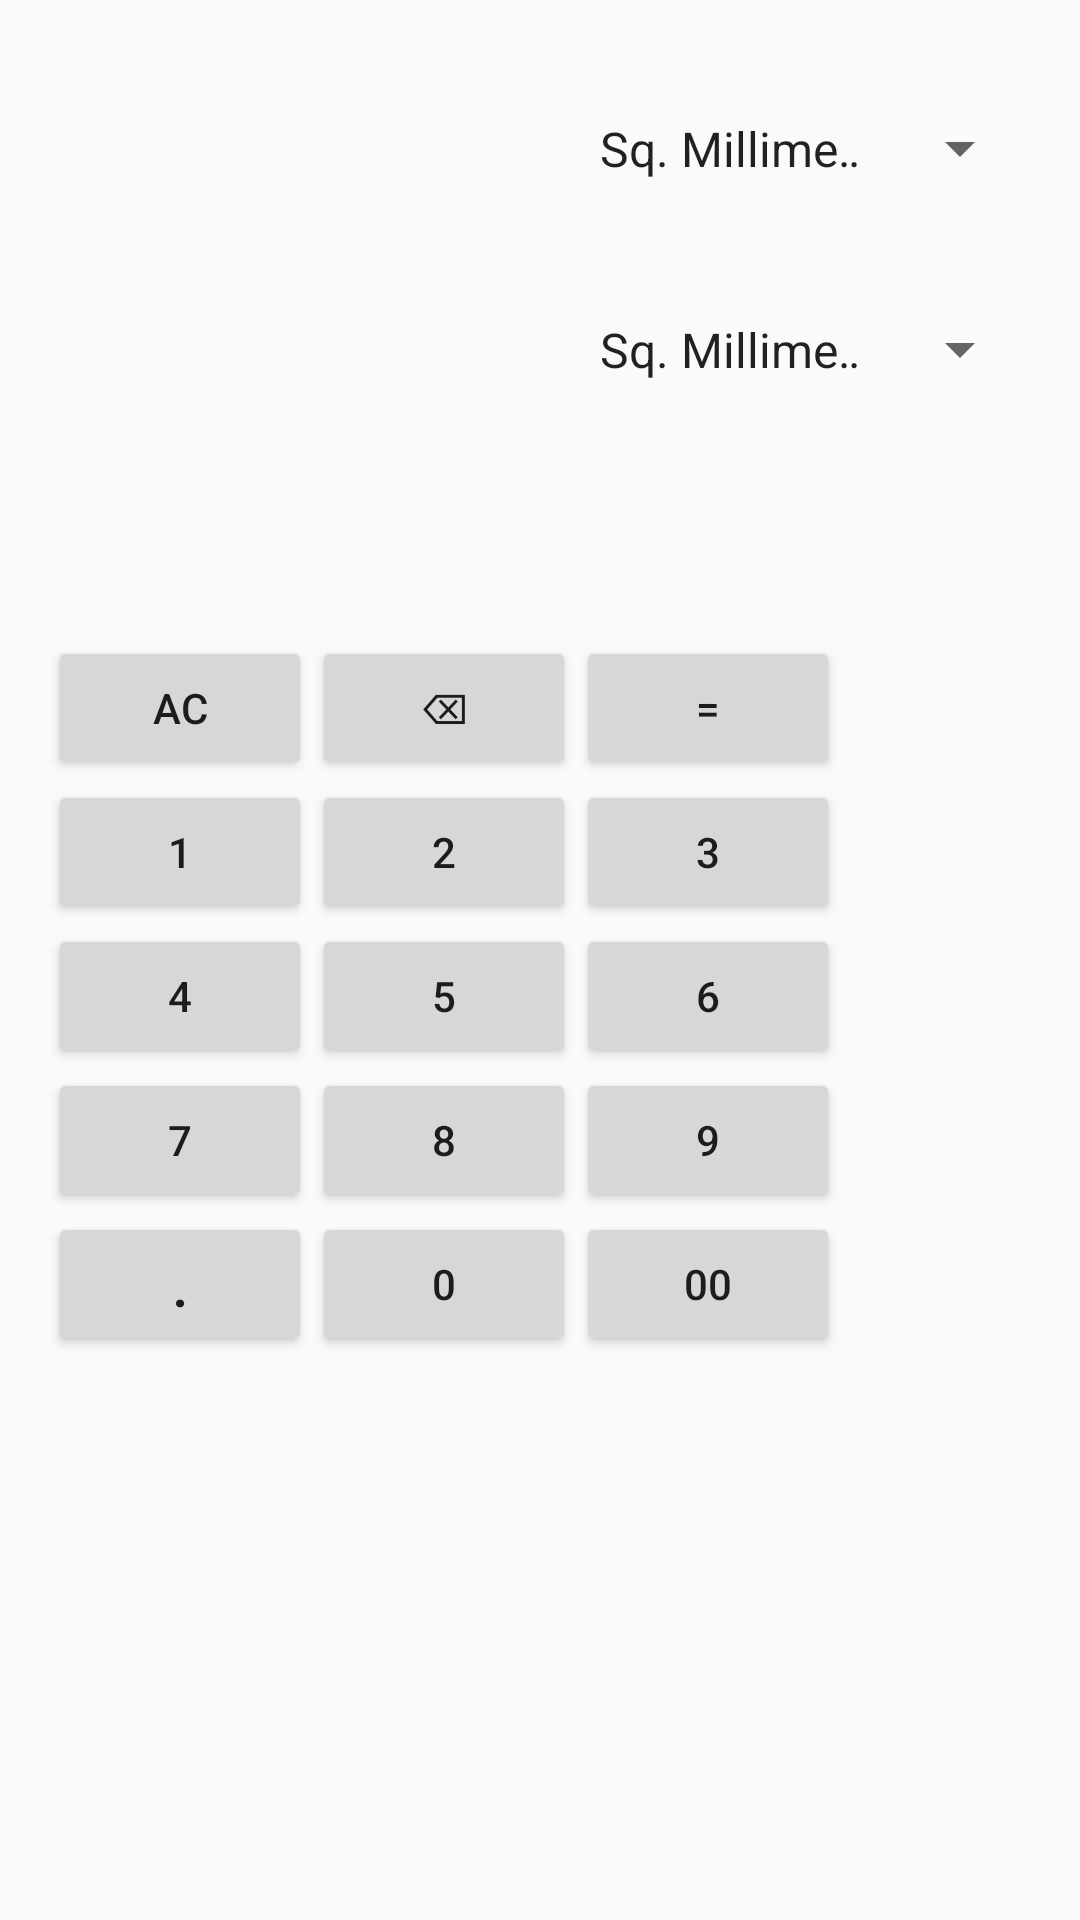

Android layout source for this screen:
<!-- AndroidManifest.xml: application theme AppTheme -->
<!-- res/layout/content_unit_area.xml -->
<?xml version="1.0" encoding="utf-8"?>
<RelativeLayout xmlns:android="http://schemas.android.com/apk/res/android"
    xmlns:app="http://schemas.android.com/apk/res-auto"
    xmlns:tools="http://schemas.android.com/tools"
    android:layout_width="match_parent"
    android:layout_height="match_parent"
    android:paddingBottom="@dimen/activity_vertical_margin"
    android:paddingLeft="@dimen/activity_horizontal_margin"
    android:paddingRight="@dimen/activity_horizontal_margin"
    android:paddingTop="@dimen/activity_vertical_margin"
    app:layout_behavior="@string/appbar_scrolling_view_behavior"
    tools:context=".activity.conversion.UnitArea">

    <EditText
        android:id="@+id/item_1"
        style="@style/DisplayEditTextStyle.Formula"
        android:layout_width="match_parent"
        android:layout_height="wrap_content"
        android:layout_alignParentLeft="true"
        android:layout_alignParentStart="true"
        android:layout_toLeftOf="@+id/equal"
        android:layout_toStartOf="@+id/equal"
        android:inputType="text" />

    <Spinner
        android:id="@+id/spinner_1"
        android:layout_width="wrap_content"
        android:layout_height="wrap_content"
        android:layout_alignBottom="@+id/item_1"
        android:layout_alignParentEnd="true"
        android:layout_alignParentRight="true"
        android:layout_alignParentTop="true"
        android:layout_toEndOf="@+id/item_1"
        android:layout_toRightOf="@+id/item_1"
        android:entries="@array/area" />

    <EditText
        android:id="@+id/item_2"
        style="@style/DisplayEditTextStyle.Formula"
        android:layout_width="match_parent"
        android:layout_height="wrap_content"
        android:layout_alignParentLeft="true"
        android:layout_alignParentStart="true"
        android:layout_below="@+id/item_1"
        android:layout_toLeftOf="@+id/spinner_1"
        android:layout_toStartOf="@+id/spinner_1"
        android:inputType="text" />

    <Spinner
        android:id="@+id/spinner_2"
        android:layout_width="wrap_content"
        android:layout_height="wrap_content"
        android:layout_alignBottom="@+id/item_2"
        android:layout_alignParentEnd="true"
        android:layout_alignParentRight="true"
        android:layout_below="@+id/item_1"
        android:layout_toEndOf="@+id/item_1"
        android:layout_toRightOf="@+id/item_1"
        android:entries="@array/area" />

    <Button
        android:id="@+id/clear"
        android:layout_width="wrap_content"
        android:layout_height="wrap_content"
        android:layout_alignParentLeft="true"
        android:layout_alignParentStart="true"
        android:layout_below="@+id/item_2"
        android:layout_marginTop="62dp"
        android:onClick="onClick"
        android:text="@string/clear" />

    <Button
        android:id="@+id/backSpace"
        android:layout_width="wrap_content"
        android:layout_height="wrap_content"
        android:layout_alignBaseline="@+id/equal"
        android:layout_alignBottom="@+id/equal"
        android:layout_toEndOf="@+id/clear"
        android:layout_toRightOf="@+id/clear"
        android:onClick="onClick"
        android:text="@string/backspace" />

    <Button
        android:id="@+id/number_1"
        android:layout_width="wrap_content"
        android:layout_height="wrap_content"
        android:layout_alignParentLeft="true"
        android:layout_alignParentStart="true"
        android:layout_below="@+id/clear"
        android:onClick="onClick"
        android:text="@string/one" />

    <Button
        android:id="@+id/number_2"
        android:layout_width="wrap_content"
        android:layout_height="wrap_content"
        android:layout_alignBaseline="@+id/number_1"
        android:layout_alignBottom="@+id/number_1"
        android:layout_toEndOf="@+id/number_1"
        android:layout_toRightOf="@+id/number_1"
        android:onClick="onClick"
        android:text="@string/two" />

    <Button
        android:id="@+id/number_3"
        android:layout_width="wrap_content"
        android:layout_height="wrap_content"
        android:layout_above="@+id/number_6"
        android:layout_toEndOf="@+id/number_2"
        android:layout_toRightOf="@+id/number_2"
        android:onClick="onClick"
        android:text="@string/three" />

    <Button
        android:id="@+id/number_4"
        android:layout_width="wrap_content"
        android:layout_height="wrap_content"
        android:layout_alignParentLeft="true"
        android:layout_alignParentStart="true"
        android:layout_below="@+id/number_1"
        android:onClick="onClick"
        android:text="@string/four" />

    <Button
        android:id="@+id/number_5"
        android:layout_width="wrap_content"
        android:layout_height="wrap_content"
        android:layout_alignBottom="@+id/number_4"
        android:layout_toEndOf="@+id/number_4"
        android:layout_toRightOf="@+id/number_4"
        android:onClick="onClick"
        android:text="@string/five" />

    <Button
        android:id="@+id/number_6"
        android:layout_width="wrap_content"
        android:layout_height="wrap_content"
        android:layout_alignBottom="@+id/number_5"
        android:layout_toEndOf="@+id/number_5"
        android:layout_toRightOf="@+id/number_5"
        android:onClick="onClick"
        android:text="@string/six" />

    <Button
        android:id="@+id/number_7"
        android:layout_width="wrap_content"
        android:layout_height="wrap_content"
        android:layout_alignParentLeft="true"
        android:layout_alignParentStart="true"
        android:layout_below="@+id/number_4"
        android:onClick="onClick"
        android:text="@string/seven" />

    <Button
        android:id="@+id/number_8"
        android:layout_width="wrap_content"
        android:layout_height="wrap_content"
        android:layout_alignBottom="@+id/number_7"
        android:layout_toEndOf="@+id/number_7"
        android:layout_toRightOf="@+id/number_7"
        android:onClick="onClick"
        android:text="@string/eight" />

    <Button
        android:id="@+id/number_9"
        android:layout_width="wrap_content"
        android:layout_height="wrap_content"
        android:layout_alignBottom="@+id/number_8"
        android:layout_toEndOf="@+id/number_8"
        android:layout_toRightOf="@+id/number_8"
        android:onClick="onClick"
        android:text="@string/nine" />


    <Button
        android:id="@+id/number_0"
        android:layout_width="wrap_content"
        android:layout_height="wrap_content"
        android:layout_below="@+id/number_8"
        android:layout_toEndOf="@+id/number_7"
        android:layout_toRightOf="@+id/number_7"
        android:onClick="onClick"
        android:text="@string/zero" />

    <Button
        android:id="@+id/double_0"
        android:layout_width="wrap_content"
        android:layout_height="wrap_content"
        android:layout_below="@+id/number_9"
        android:layout_toEndOf="@+id/number_8"
        android:layout_toRightOf="@+id/number_8"
        android:onClick="onClick"
        android:text="@string/double_zero" />

    <Button
        android:id="@+id/dot"
        android:layout_width="wrap_content"
        android:layout_height="wrap_content"
        android:layout_alignParentLeft="true"
        android:layout_alignParentStart="true"
        android:layout_below="@+id/number_7"
        android:onClick="onClick"
        android:text="@string/dot"
        android:textSize="20sp" />


    <Button
        android:id="@+id/equal"
        android:layout_width="wrap_content"
        android:layout_height="wrap_content"
        android:layout_above="@+id/number_3"
        android:layout_toEndOf="@+id/backSpace"
        android:layout_toRightOf="@+id/backSpace"
        android:onClick="onClick"
        android:text="@string/equals" />
</RelativeLayout>
<!-- resources referenced by this layout -->
<resources>
  <string-array name="area">
          <item>Sq. Millimeter</item>
          <item>Sq. Centimeter</item>
          <item>Sq Meter</item>
          <item>Sq. Kilometer</item>
          <item>Acre</item>
          <item>Hectare</item>
      </string-array>
  <dimen name="activity_horizontal_margin">16dp</dimen>
  <dimen name="activity_vertical_margin">16dp</dimen>
  <string name="backspace">⌫</string>
  <string name="clear">AC</string>
  <string name="dot">.</string>
  <string name="double_zero">00</string>
  <string name="eight">8</string>
  <string name="equals">=</string>
  <string name="five">5</string>
  <string name="four">4</string>
  <string name="nine">9</string>
  <string name="one">1</string>
  <string name="seven">7</string>
  <string name="six">6</string>
  <string name="three">3</string>
  <string name="two">2</string>
  <string name="zero">0</string>
  <style name="DisplayEditTextStyle.Formula">
          <item name="android:paddingTop">24dip</item>
          <item name="android:paddingBottom">8dip</item>
          <item name="android:paddingLeft">16dip</item>
          <item name="android:paddingRight">16dip</item>
          <item name="android:textSize">30sp</item>
      </style>
  <style name="AppTheme" parent="Theme.AppCompat.Light.DarkActionBar">
          
          <item name="colorPrimary">@color/colorPrimary</item>
          <item name="colorPrimaryDark">@color/colorPrimaryDark</item>
          <item name="colorAccent">@color/colorAccent</item>
      </style>
  <color name="colorPrimary">#808080</color>
  <color name="colorPrimaryDark">#303F9F</color>
  <color name="colorAccent">#ffb366</color>
</resources>
